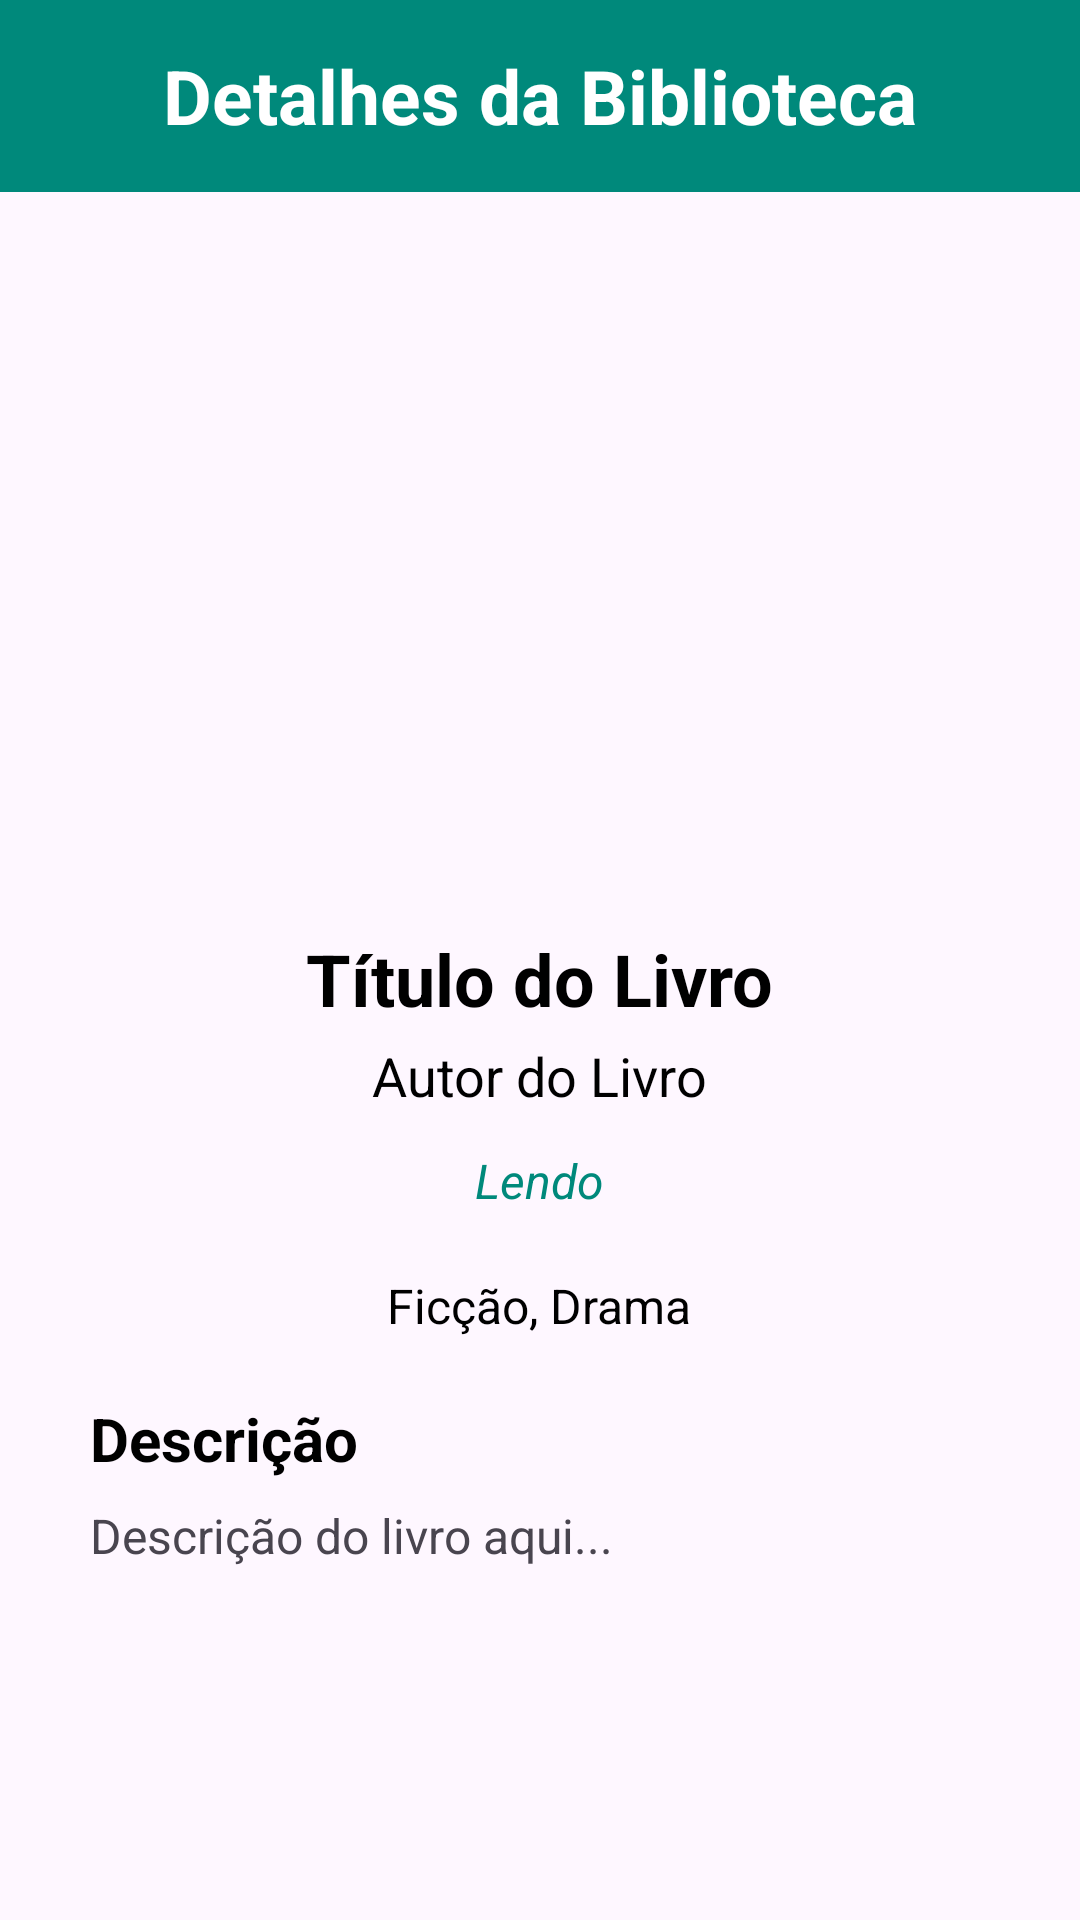

Here is an Android app screen rendered from its layout file. Give the layout XML and the strings, colors and styles it references.
<!-- AndroidManifest.xml: application theme Theme.PageHub -->
<!-- res/layout/activity_livro_salvo_detalhes.xml -->
<?xml version="1.0" encoding="utf-8"?>
<androidx.constraintlayout.widget.ConstraintLayout xmlns:android="http://schemas.android.com/apk/res/android"
    xmlns:app="http://schemas.android.com/apk/res-auto"
    xmlns:tools="http://schemas.android.com/tools"
    android:id="@+id/main"
    android:layout_width="match_parent"
    android:layout_height="match_parent"
    tools:context=".ui.activities.LivroSalvoDetalhesActivity">

    <androidx.appcompat.widget.Toolbar
        android:id="@+id/toolbarDetalhesLivroSalvo"
        android:layout_width="0dp"
        android:layout_height="wrap_content"
        android:background="@color/cor01"
        app:layout_constraintEnd_toEndOf="parent"
        app:layout_constraintStart_toStartOf="parent"
        app:layout_constraintTop_toTopOf="parent"
        app:navigationIcon="@drawable/baseline_arrow_back_ios_new_24">

        <TextView
            android:id="@+id/toolbarTitle"
            android:layout_width="wrap_content"
            android:layout_height="wrap_content"
            android:layout_gravity="center"
            android:text="Detalhes da Biblioteca"
            android:textColor="@color/white"
            android:textSize="25sp"
            android:textStyle="bold" />
    </androidx.appcompat.widget.Toolbar>

    <ScrollView
        android:id="@+id/scrollViewContent"
        android:layout_width="0dp"
        android:layout_height="0dp"
        android:layout_margin="30dp"
        app:layout_constraintBottom_toBottomOf="parent"
        app:layout_constraintEnd_toEndOf="parent"
        app:layout_constraintStart_toStartOf="parent"
        app:layout_constraintTop_toBottomOf="@id/toolbarDetalhesLivroSalvo">

        <LinearLayout
            android:layout_width="match_parent"
            android:layout_height="wrap_content"
            android:gravity="center_horizontal"
            android:orientation="vertical">

            <ImageView
                android:id="@+id/imageViewCapaLivro"
                android:layout_width="130dp"
                android:layout_height="200dp"
                android:contentDescription="Capa do livro"
                android:scaleType="centerCrop" />

            <TextView
                android:id="@+id/textViewTitulo"
                android:layout_width="wrap_content"
                android:layout_height="wrap_content"
                android:layout_marginTop="16dp"
                android:text="Título do Livro"
                android:textAlignment="center"
                android:textColor="@color/black"
                android:textSize="24sp"
                android:textStyle="bold" />

            <TextView
                android:id="@+id/textViewAutor"
                android:layout_width="wrap_content"
                android:layout_height="wrap_content"
                android:layout_marginTop="4dp"
                android:text="Autor do Livro"
                android:textAlignment="center"
                android:textColor="@color/black"
                android:textSize="18sp" />

            <TextView
                android:id="@+id/textViewStatus"
                android:layout_width="wrap_content"
                android:layout_height="wrap_content"
                android:layout_marginTop="8dp"
                android:background="@drawable/status_background"
                android:paddingHorizontal="12dp"
                android:paddingVertical="4dp"
                android:text="Lendo"
                android:textColor="@color/cor01"
                android:textSize="16sp"
                android:textStyle="italic" />

            <TextView
                android:id="@+id/textViewGeneros"
                android:layout_width="wrap_content"
                android:layout_height="wrap_content"
                android:layout_marginTop="16dp"
                android:text="Ficção, Drama"
                android:textColor="@color/black"
                android:textSize="16sp" />

            <TextView
                android:layout_width="match_parent"
                android:layout_height="wrap_content"
                android:layout_marginTop="20dp"
                android:text="Descrição"
                android:textColor="@color/black"
                android:textSize="20sp"
                android:textStyle="bold" />

            <TextView
                android:id="@+id/textViewDescricao"
                android:layout_width="match_parent"
                android:layout_height="wrap_content"
                android:layout_marginTop="8dp"
                android:text="Descrição do livro aqui..."
                android:textSize="16sp" />

        </LinearLayout>
    </ScrollView>

</androidx.constraintlayout.widget.ConstraintLayout>
<!-- resources referenced by this layout -->
<resources>
  <color name="black">#FF000000</color>
  <color name="cor01">#00897B</color>
  <color name="white">#FFFFFFFF</color>
  <style name="Theme.PageHub" parent="Base.Theme.PageHub" />
  <style name="Base.Theme.PageHub" parent="Theme.Material3.DayNight.NoActionBar">
          
          
      </style>
</resources>
